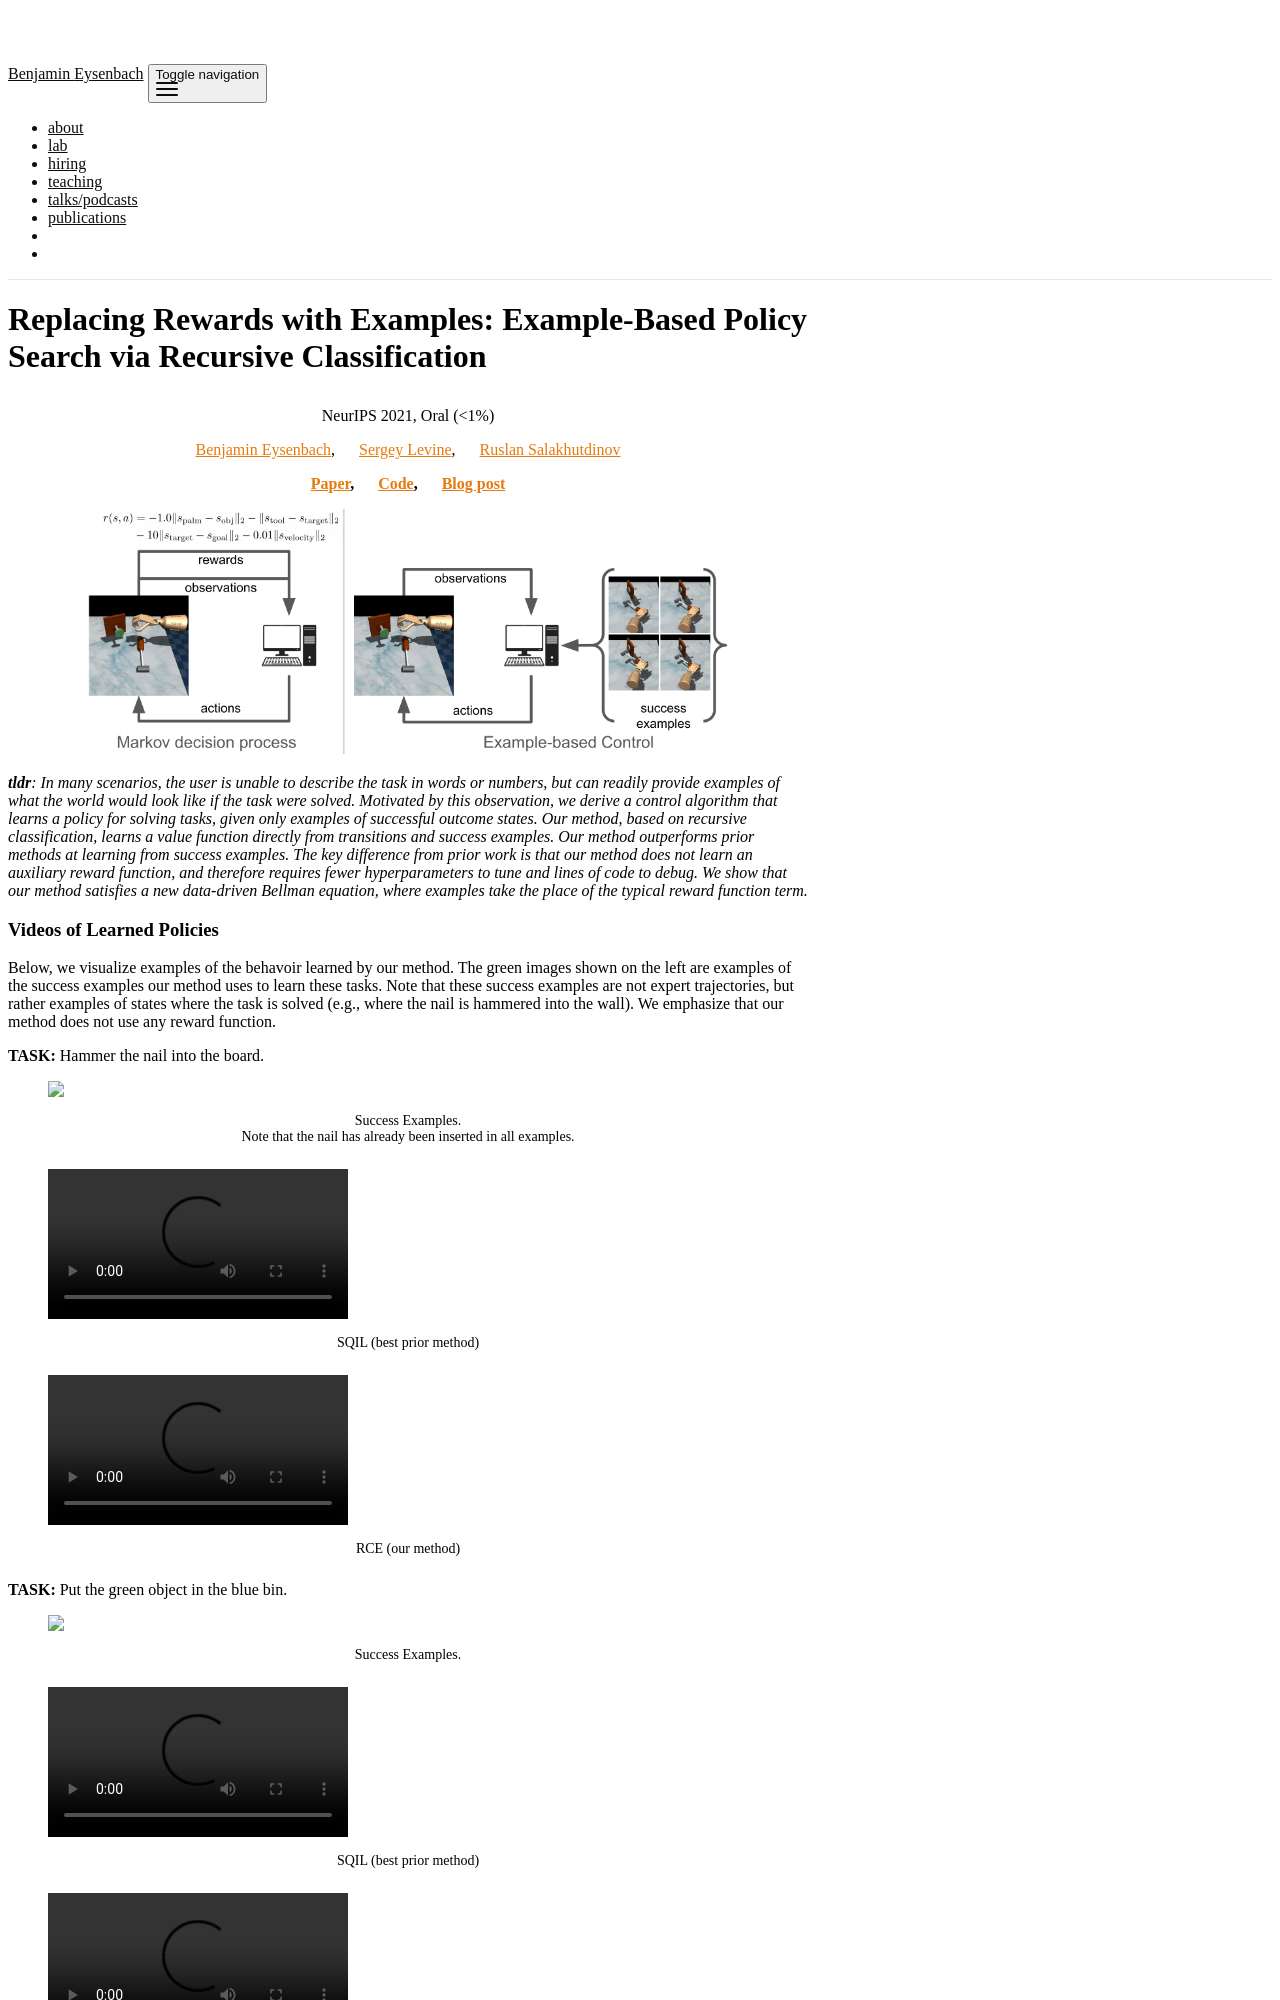

repository: ben-eysenbach/ben-eysenbach.github.io · page: rce/index.html · generator: jekyll

---
layout: page
permalink: /rce/
title: "Replacing Rewards with Examples: Example-Based Policy Search via Recursive Classification"
description:
nav: false
nav_order: 1
---


<p><center>NeurIPS 2021, Oral (<1%)</center></p>
<p><center><a href="https://ben-eysenbach.github.io/">Benjamin Eysenbach</a>, &emsp; <a href="https://people.eecs.berkeley.edu/~svlevine/">Sergey Levine</a>, &emsp; <a href="https://www.cs.cmu.edu/~rsalakhu/">Ruslan Salakhutdinov</a></center></p>
<p><center><b><a href="https://arxiv.org/abs/2103.12656">Paper</a>, &emsp; <a href="https://github.com/google-research/google-research/tree/master/rce">Code</a>, &emsp; <a href="https://ai.googleblog.com/2021/03/recursive-classification-replacing.html">Blog post</a></b></center></p>

<p align="center">
<img src="../assets/rce/teaser.png" width="80%" />
</p>

*__tldr__:
In many scenarios, the user is unable to describe the task in words or numbers, but can readily provide examples of what the world would look like if the task were solved. Motivated by this observation, we derive a control algorithm that learns a policy for solving tasks, given only examples of successful outcome states. Our method, based on recursive classification, learns a value function directly from transitions and success examples. Our method outperforms prior methods at learning from success examples. The key difference from prior work is that our method does not learn an auxiliary reward function, and therefore requires fewer hyperparameters to tune and lines of code to debug. We show that our method satisfies a new data-driven Bellman equation, where examples take the place of the typical reward function term.*
